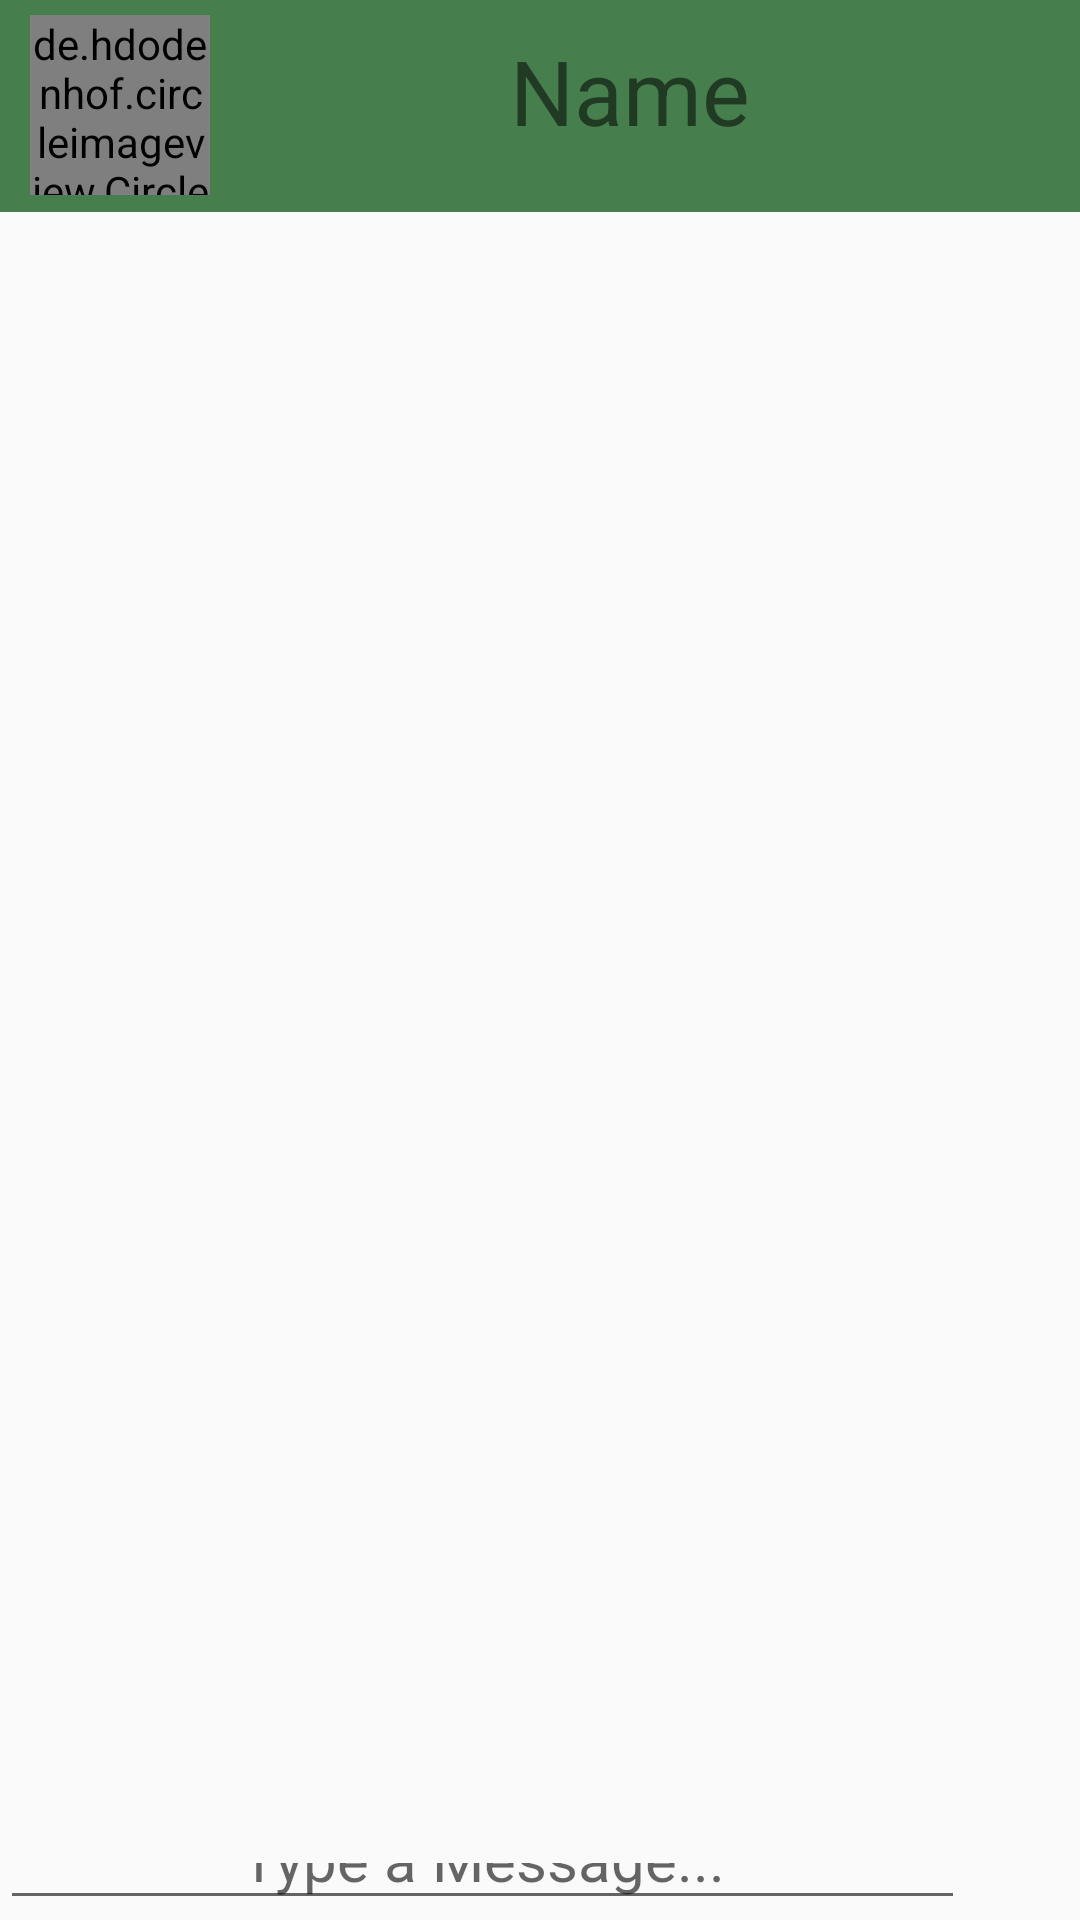

Android layout source for this screen:
<!-- AndroidManifest.xml: application theme AppTheme -->
<!-- res/layout/activity_message.xml -->
<?xml version="1.0" encoding="utf-8"?>
<LinearLayout xmlns:android="http://schemas.android.com/apk/res/android"
    xmlns:app="http://schemas.android.com/apk/res-auto"
    xmlns:tools="http://schemas.android.com/tools"
    android:layout_width="match_parent"
    android:layout_height="match_parent"
    tools:context=".Activities.messageActivity"
    android:weightSum="100"
    android:orientation="vertical"
    >


    <LinearLayout
        android:layout_width="match_parent"
        android:background="#467E4D"
        android:orientation="horizontal"
        android:id="@+id/linear1"
        android:layout_weight="1"
        android:layout_height="wrap_content"
        >



        <de.hdodenhof.circleimageview.CircleImageView
            android:layout_width="60dp"
            android:layout_height="60dp"
            android:background="@drawable/round"
            android:layout_marginLeft="10dp"
            android:layout_marginTop="5dp"
            android:id="@+id/user_image"
            />


        <TextView
            android:layout_width="wrap_content"
            android:layout_height="wrap_content"
            android:text="Name"
            android:layout_marginLeft="100dp"
            android:textSize="30sp"
            android:layout_marginTop="10dp"
            android:id="@+id/user_name"/>



    </LinearLayout>

    <LinearLayout
        android:layout_width="match_parent"
        android:layout_height="wrap_content"
        android:layout_weight="94"
        android:orientation="vertical"
        >

        <androidx.recyclerview.widget.RecyclerView
            android:layout_width="match_parent"
            android:layout_height="match_parent"
            android:id="@+id/recycler_view"/>


    </LinearLayout>

    <LinearLayout
        android:layout_width="match_parent"
        android:layout_weight="5"
        android:orientation="horizontal"
        android:layout_height="wrap_content"
        android:weightSum="100">

        <EditText
            android:layout_width="wrap_content"
            android:layout_height="match_parent"
            android:hint="Type a Message..."
            android:gravity="center"
            android:textSize="20sp"
            android:id="@+id/user_msg"
            android:layout_weight="80"/>


        <ImageView
            android:layout_width="wrap_content"
            android:layout_height="wrap_content"
            android:background="@drawable/ic_baseline_send_24"
            android:scaleX="0.5"
            android:scaleY="1.5"
            android:layout_weight="20"
            android:id="@+id/send_message"
            android:layout_gravity="center"
            />

    </LinearLayout>




</LinearLayout>
<!-- resources referenced by this layout -->
<resources>
  <!-- drawable round (drawable) -->
  <?xml version="1.0" encoding="utf-8"?>
  <shape xmlns:android="http://schemas.android.com/apk/res/android"
      android:shape="oval"
      >
  
      <solid android:color="#fff"
          />
  
  
  
  </shape>
  <style name="AppTheme" parent="Theme.AppCompat.Light.NoActionBar">
          
  
          <item name="colorPrimary">#027191</item>
          <item name="android:itemBackground">#50027191</item>
          <item name="colorPrimaryDark">@color/colorPrimaryDark</item>
          <item name="colorAccent">@color/colorAccent</item>
      </style>
  <color name="colorPrimaryDark">#114b79</color>
  <color name="colorAccent">#03DAC5</color>
</resources>
